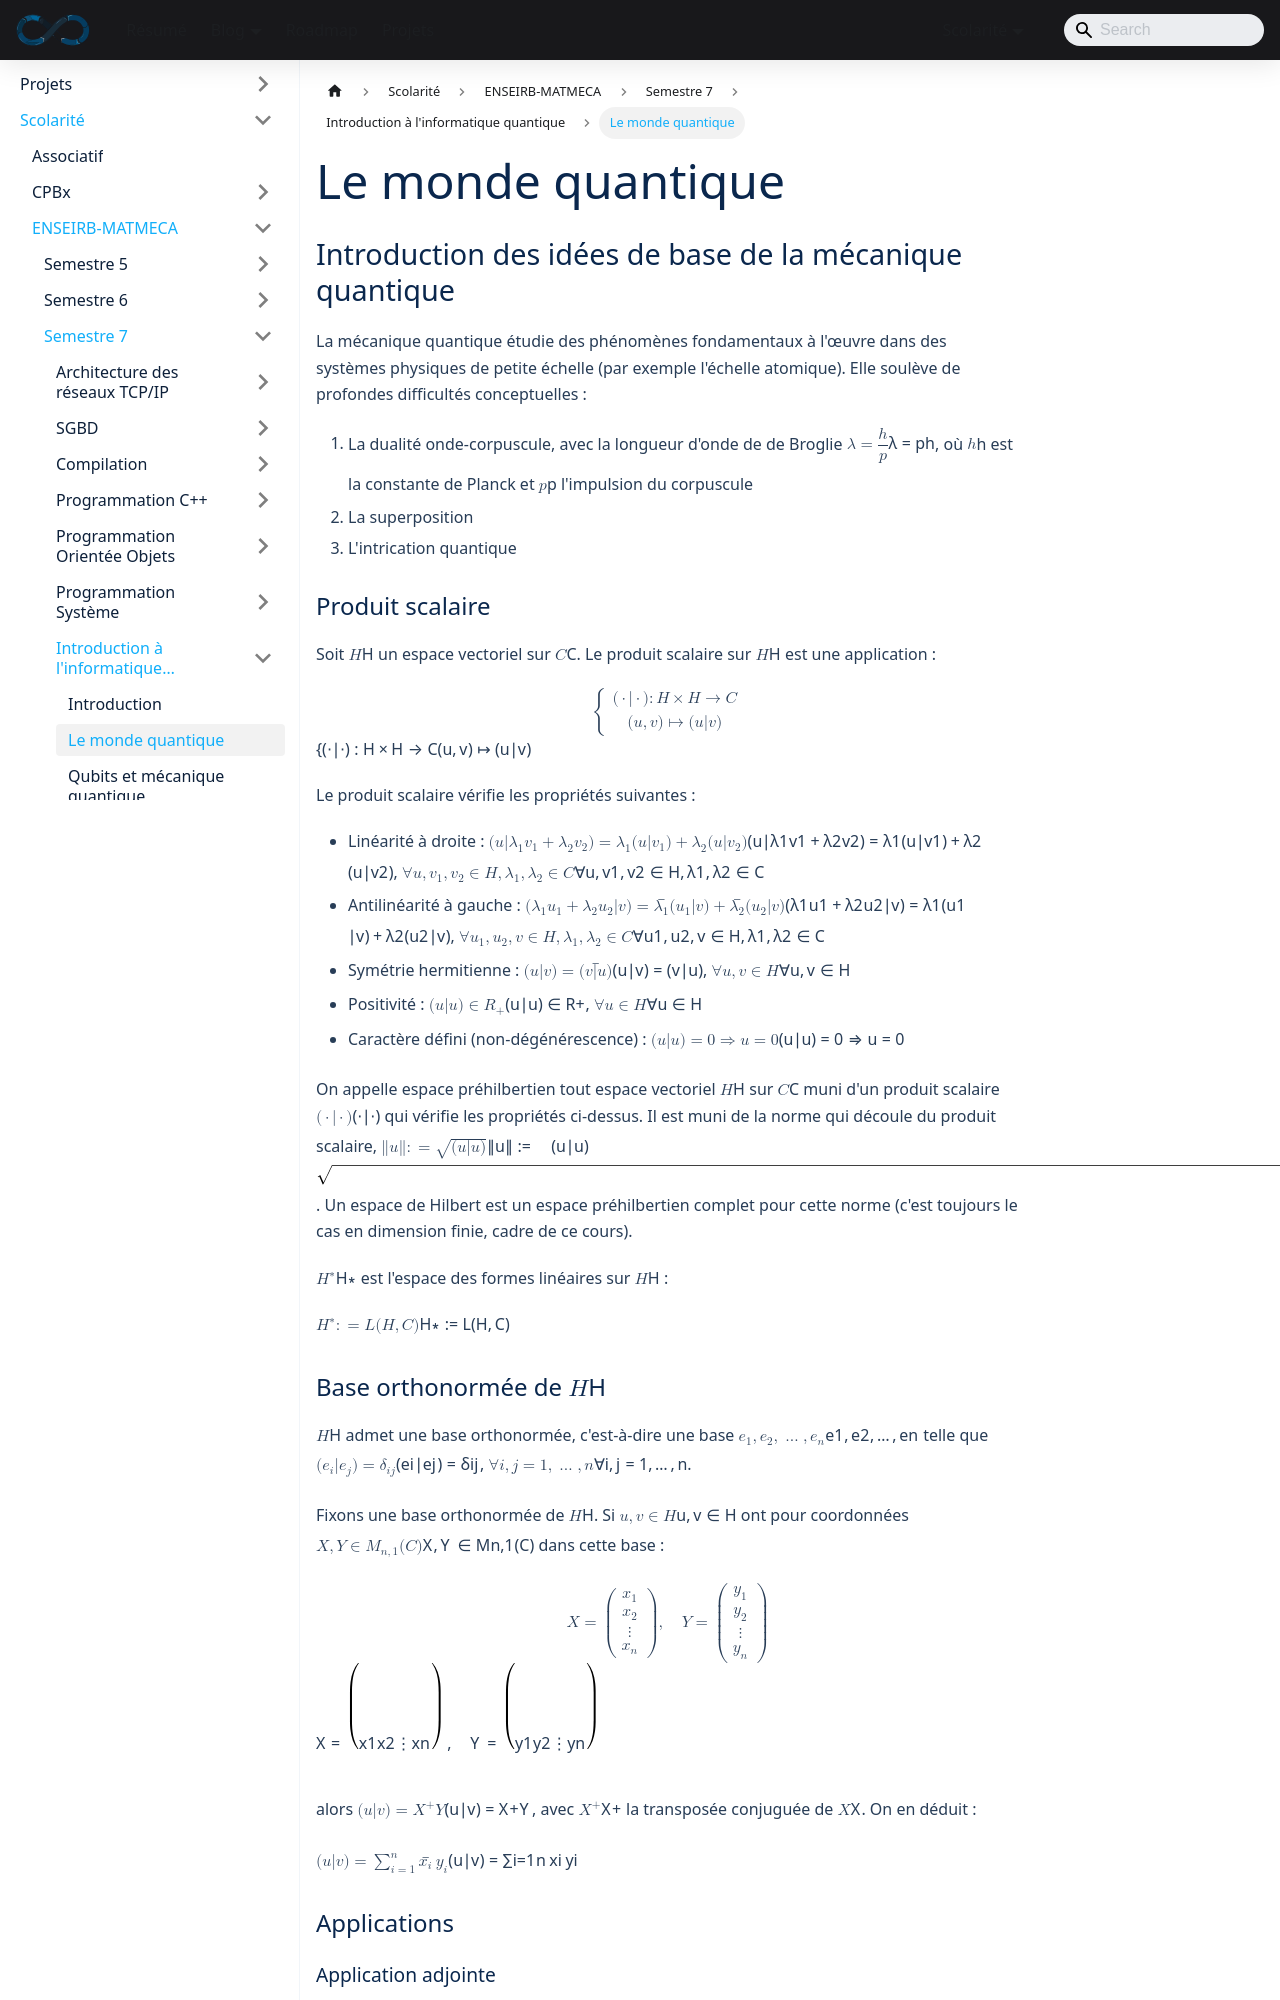

repository: sedelpeuch/sedelpeuch.github.io · page: docs/scolarite/enseirb/s7/quantique/cours2/index.html · generator: docusaurus

---
title: "Le monde quantique"
description: "Bases mathématiques et physiques : produit scalaire hermitien, espaces de Hilbert, notation de Dirac, opérateurs, postulats de la mécanique quantique, réalisations physiques d'un qubit."
---

## Introduction des idées de base de la mécanique quantique

La mécanique quantique étudie des phénomènes fondamentaux à l'œuvre dans des
systèmes physiques de petite échelle (par exemple l'échelle atomique). Elle
soulève de profondes difficultés conceptuelles :

1. La dualité onde-corpuscule, avec la longueur d'onde de de Broglie
   $\lambda = \dfrac{h}{p}$, où $h$ est la constante de Planck et $p$
   l'impulsion du corpuscule
2. La superposition
3. L'intrication quantique

### Produit scalaire

Soit $\mathcal{H}$ un espace vectoriel sur $\mathbb{C}$. Le **produit
scalaire** sur $\mathcal{H}$ est une application :

$$
\begin{cases} (\cdot \vert \cdot) : \mathcal{H} \times \mathcal{H} \rightarrow
\mathbb{C} \\ (u,v) \mapsto (u \vert v) \end{cases}
$$

Le produit scalaire vérifie les propriétés suivantes :

- Linéarité à droite :
  $(u \vert \lambda_1 v_1 + \lambda_2 v_2) = \lambda_1 (u \vert v_1) + \lambda_2 (u \vert v_2)$,
  $\forall u, v_1, v_2 \in \mathcal{H}, \lambda_1, \lambda_2 \in \mathbb{C}$
- Antilinéarité à gauche :
  $(\lambda_1 u_1 + \lambda_2 u_2 \vert v) = \overline{\lambda_1} (u_1 \vert v) + \overline{\lambda_2} (u_2 \vert v)$,
  $\forall u_1, u_2, v \in \mathcal{H}, \lambda_1, \lambda_2 \in \mathbb{C}$
- Symétrie hermitienne : $(u \vert v) = \overline{(v \vert u)}$,
  $\forall u,v \in \mathcal{H}$
- Positivité : $(u \vert u) \in \mathbb{R}_+$, $\forall u \in \mathcal{H}$
- Caractère défini (non-dégénérescence) : $(u \vert u) = 0 \Rightarrow u = 0$

On appelle espace préhilbertien tout espace vectoriel $\mathcal{H}$ sur
$\mathbb{C}$ muni d'un produit scalaire $(\cdot \vert \cdot)$ qui vérifie les
propriétés ci-dessus. Il est muni de la norme qui découle du produit scalaire,
$\Vert u \Vert := \sqrt{(u \vert u)}$. Un **espace de Hilbert** est un espace
préhilbertien complet pour cette norme (c'est toujours le cas en dimension
finie, cadre de ce cours).

$\mathcal{H}^\ast$ est l'espace des formes linéaires sur $\mathcal{H}$ :

$$\mathcal{H}^\ast := \mathcal{L}(\mathcal{H},\mathbb{C})$$

### Base orthonormée de $\mathcal{H}$

$\mathcal{H}$ admet une **base orthonormée**, c'est-à-dire une base
$e_1, e_2, \dots, e_n$ telle que $(e_i \vert e_j) = \delta_{ij}$,
$\forall i,j = 1, \dots, n$.

Fixons une base orthonormée de $\mathcal{H}$. Si $u,v \in \mathcal{H}$ ont pour
coordonnées $X,Y \in \mathcal{M}_{n,1}(\mathbb{C})$ dans cette base :

$$
X = \begin{pmatrix} x_1 \\ x_2 \\ \vdots \\ x_n \end{pmatrix}, \quad
Y = \begin{pmatrix} y_1 \\ y_2 \\ \vdots \\ y_n \end{pmatrix}
$$

alors $(u \vert v) = X^+ Y$, avec $X^+$ la transposée conjuguée de $X$. On en
déduit :

$$(u \vert v) = \sum_{i=1}^{n} \overline{x_i}\, y_i$$

### Applications

#### Application adjointe

Soit une application linéaire $L: \mathcal{H} \rightarrow \mathcal{H}$.
L'application adjointe $L^\ast$ est définie par
$(u \vert L v) = (L^\ast u \vert v)$, $\forall u,v \in \mathcal{H}$. Si $M$ est
la matrice de $L$ dans une base orthonormée, alors la matrice de $L^\ast$ est
$M^+$.

#### Application hermitienne

$L$ est **hermitienne** (autoadjointe) si et seulement si

$$(u \vert L v) = (L u \vert v), \forall u,v \in \mathcal{H}$$

Cela revient à dire que $L=L^\ast$ ou, si $M$ est la matrice de $L$ dans une
base orthonormée, que $M = M^+$.
